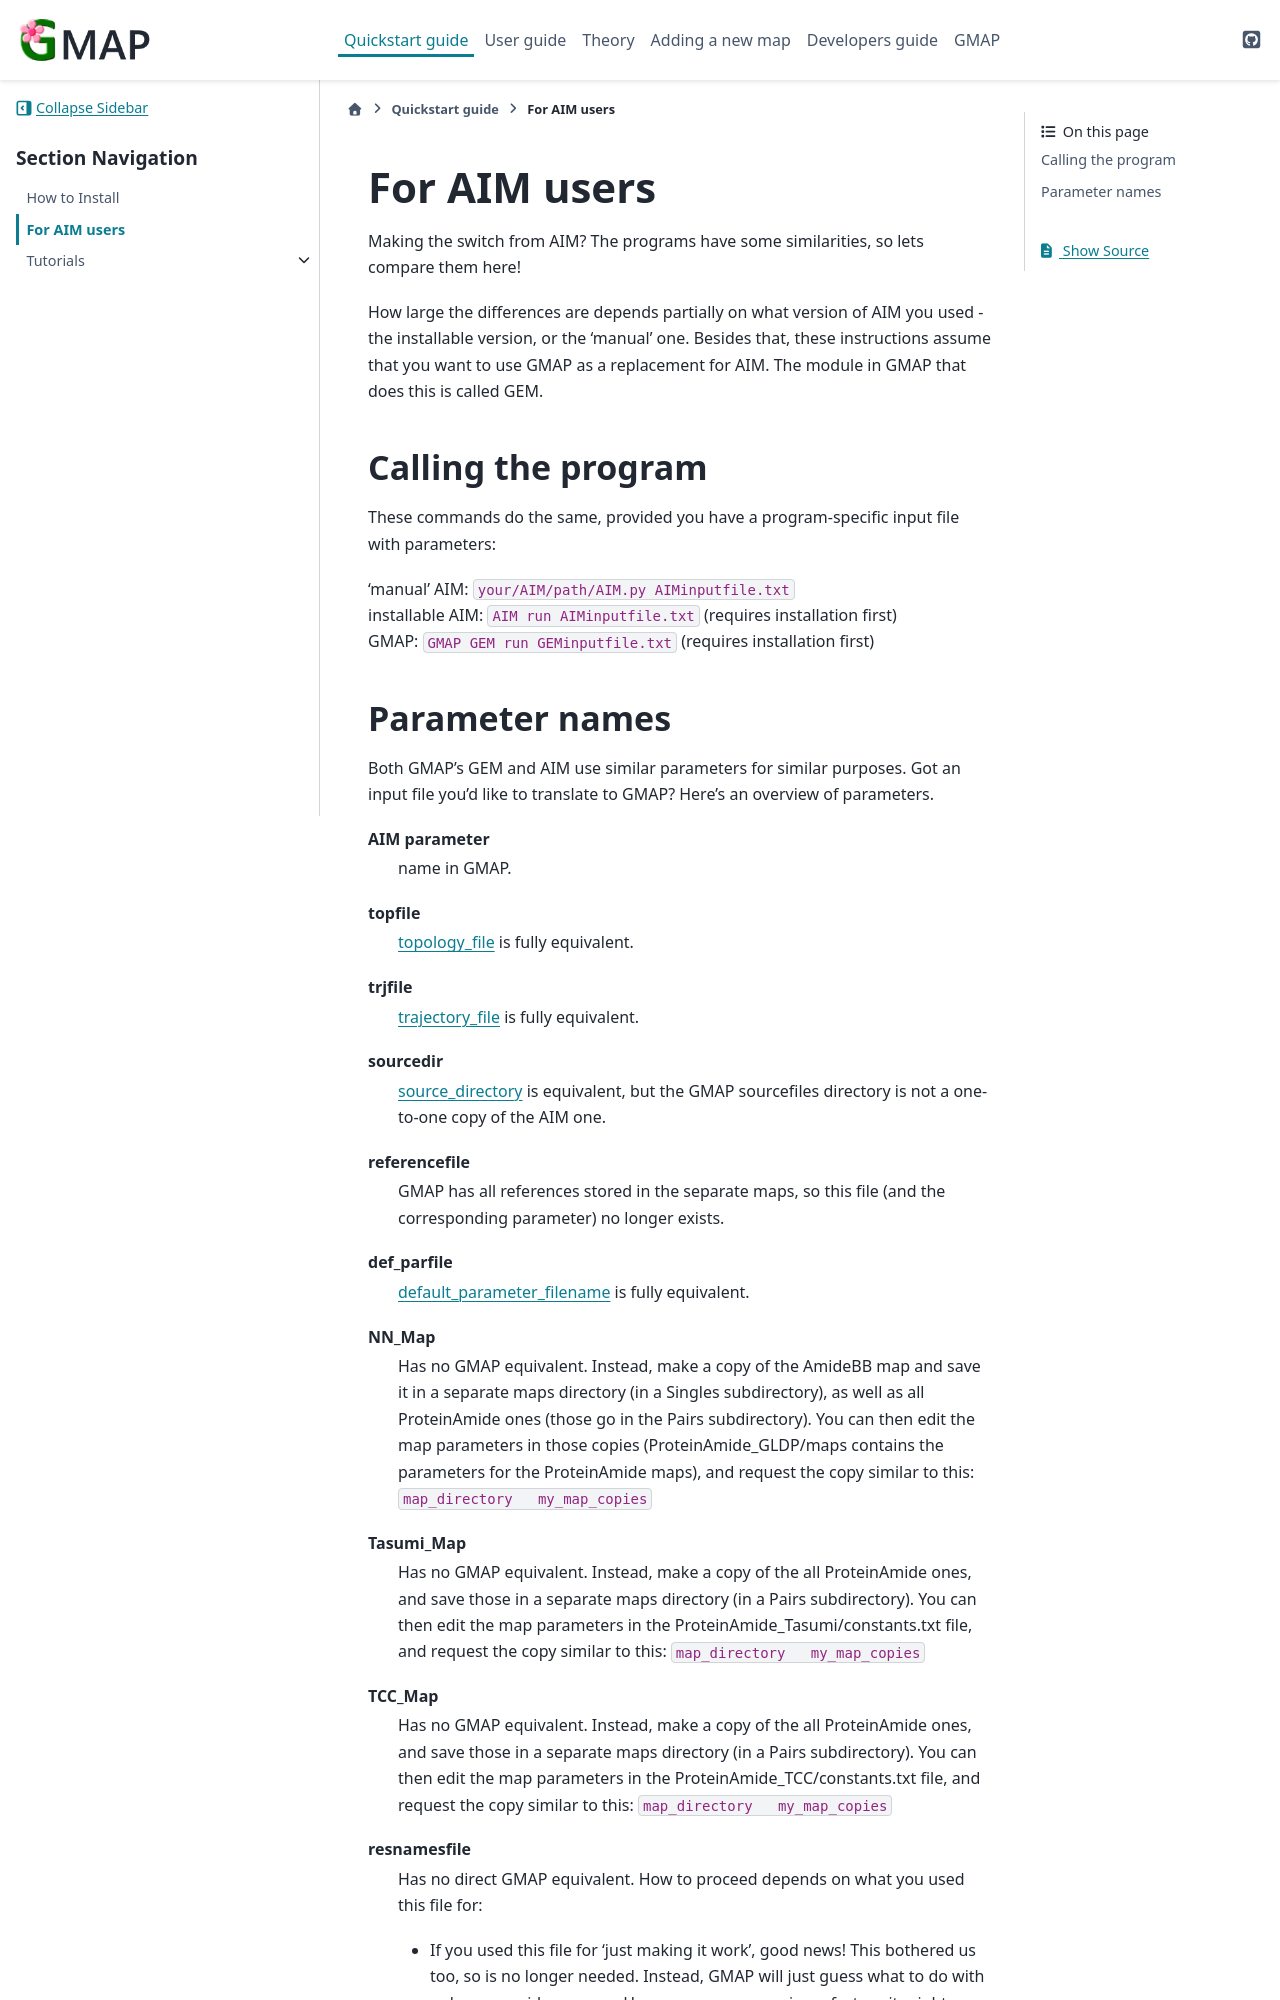

repository: Kimvana/GMAP · page: Quickstart/forAIMusers.html · generator: sphinx



######################
For AIM users
######################


Making the switch from AIM? The programs have some similarities, so lets compare them here!

How large the differences are depends partially on what version of AIM you used - the installable version, or the 'manual' one. Besides that, these instructions assume that you want to use GMAP as a replacement for AIM. The module in GMAP that does this is called GEM. 



****************************************
Calling the program
****************************************

These commands do the same, provided you have a program-specific input file with parameters:

| 'manual' AIM:  ``your/AIM/path/AIM.py AIMinputfile.txt``
| installable AIM:  ``AIM run AIMinputfile.txt``  (requires installation first)
| GMAP:  ``GMAP GEM run GEMinputfile.txt``  (requires installation first)
